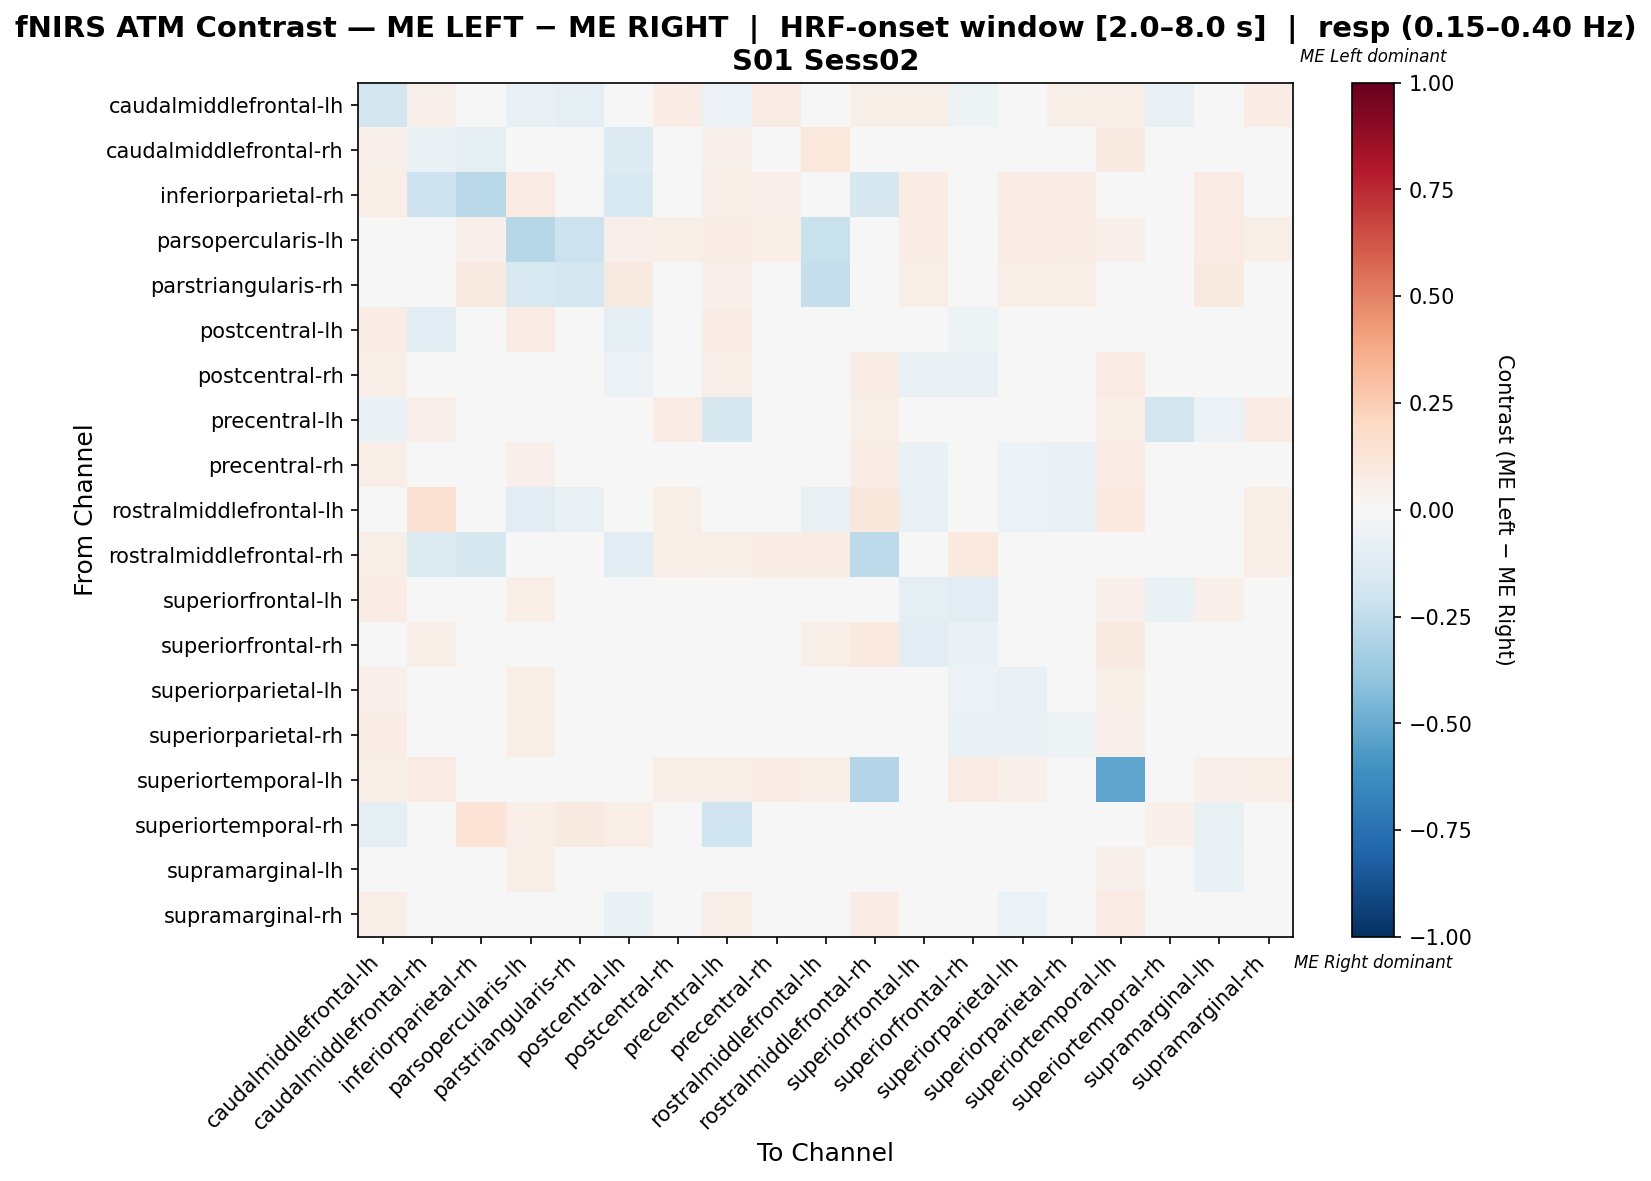

Source data for this figure (header and first rows):
, caudalmiddlefrontal-lh, caudalmiddlefrontal-rh, inferiorparietal-rh, parsopercularis-lh, parstriangularis-rh, postcentral-lh, postcentral-rh, precentral-lh, precentral-rh, rostralmiddlefrontal-lh, rostralmiddlefrontal-rh, superiorfrontal-lh, superiorfrontal-rh, superiorparietal-lh, superiorparietal-rh, superiortemporal-lh, superiortemporal-rh, supramarginal-lh, supramarginal-rh
caudalmiddlefrontal-lh, -0.1845, 0.05036, 0.03597, -0.07065, -0.09537, 0.03597, 0.07194, -0.05626, 0.07914, -0.04815, 0.05755, 0.05755, -0.0522, 0.03911, 0.05755, 0.06475, -0.07692, -0.03782, 0.07194
caudalmiddlefrontal-rh, 0.05376, -0.06354, -0.09091, 0.03226, 0.0, -0.1299, -0.01341, 0.05376, 0.02332, 0.1075, -0.007122, -0.04566, 0.01885, -0.02192, -0.01969, 0.08602, 0.0, 0.00405, 0.01257
inferiorparietal-rh, 0.06364, -0.204, -0.2795, 0.08182, 0.04545, -0.1495, 0.04545, 0.06364, 0.05455, 0.0, -0.1579, 0.07273, 0.01818, 0.07273, 0.07273, 0.03636, 0.03636, 0.08182, 0.04545
parsopercularis-lh, -0.04857, 0.03571, 0.05, -0.2886, -0.2186, 0.05, 0.05714, 0.07143, 0.06429, -0.2257, 0.04286, 0.07143, -0.004286, 0.07857, 0.07143, 0.05, 0.007143, 0.07857, 0.05714
parstriangularis-rh, -0.02737, 0.0, 0.08772, -0.1523, -0.1719, 0.08772, 0.01754, 0.05263, -0.004912, -0.24, 0.0, 0.07018, 0.0, 0.07018, 0.07018, 0.0, 0.03509, 0.08772, 0.01754
postcentral-lh, 0.07071, -0.1141, 0.01101, 0.08081, 0.0303, -0.09347, -0.02412, 0.07071, 0.0009046, 0.0, -0.01447, 0.006181, -0.05442, -0.02367, -0.02367, 0.0404, 0.0101, 0.03603, -0.009196
postcentral-rh, 0.06557, -0.03787, 0.02459, 0.04918, 0.0, -0.06162, -0.04692, 0.06557, -0.00424, 0.04098, 0.07377, -0.07151, -0.07236, -0.04607, -0.03703, 0.08197, 0.0, -0.01159, -0.01244
precentral-lh, -0.06868, 0.05036, 0.03597, 0.04193, 0.007194, 0.03597, 0.07194, -0.1624, 0.04789, 0.01315, 0.05755, -0.004946, -0.02777, -0.01338, 0.0263, 0.06475, -0.1875, -0.06025, 0.07194
precentral-rh, 0.06475, 0.0009184, 0.02878, 0.05036, 0.0, -0.02441, -0.002526, 0.0222, -0.03788, 0.0006123, 0.07194, -0.06666, -0.04163, -0.05947, -0.06666, 0.07914, -0.03191, 0.004362, 0.008113
rostralmiddlefrontal-lh, 0.01923, 0.1538, -0.01923, -0.1154, -0.07692, 0.0, 0.05769, -0.01923, 0.0, -0.07692, 0.1154, -0.07692, 0.03846, -0.05769, -0.07692, 0.09615, -0.03846, 0.01923, 0.05769
rostralmiddlefrontal-rh, 0.0566, -0.1343, -0.1572, 0.03774, 0.0, -0.1096, 0.06604, 0.0566, 0.07547, 0.07547, -0.2628, 0.03774, 0.09434, 0.04717, 0.03774, -0.03414, 0.0, 0.04717, 0.06604
superiorfrontal-lh, 0.07576, -0.01275, 0.04545, 0.06818, 0.01515, 0.00748, -0.002685, -0.0001918, -0.02043, -0.02282, 0.04545, -0.1015, -0.114, -0.02551, -0.02043, 0.05303, -0.06329, 0.05044, 0.02263
superiorfrontal-rh, 0.01208, 0.05676, 0.0, 0.0007246, -0.02174, -0.04348, 0.001449, 0.001208, 0.001691, 0.05628, 0.1, -0.108, -0.06304, -0.04251, -0.04275, 0.08889, -0.03261, 0.01184, 0.02319
superiorparietal-lh, 0.05049, -0.01249, 0.04255, 0.06383, 0.01418, -0.003318, -0.009565, -0.004555, -0.02082, 0.002928, 0.04965, -0.02791, -0.05836, -0.07587, -0.03709, 0.05674, -0.02752, -0.01165, 0.008784
superiorparietal-rh, 0.07634, -0.02306, 0.0458, 0.0687, 0.01527, -0.01542, -0.01036, 0.02532, -0.03334, -0.01535, 0.0458, -0.03334, -0.06387, -0.06652, -0.05375, 0.05344, -0.03061, 0.01511, -0.0001558
superiortemporal-lh, 0.05932, 0.08475, 0.01695, 0.04237, 0.0, 0.01695, 0.0678, 0.05932, 0.07627, 0.05932, -0.2914, 0.04237, 0.08475, 0.05085, 0.04237, -0.5306, 0.0, 0.05085, 0.0678
superiortemporal-rh, -0.08838, 0.0, 0.1364, 0.06818, 0.09091, 0.06818, 0.0, -0.1995, -0.02778, 0.0, 0.0, -0.03788, -0.02778, 0.01768, 0.01768, 0.0, 0.05303, -0.07071, 0.0
supramarginal-lh, -0.01758, -0.02494, 0.04667, 0.06667, 0.02, -0.01827, -0.004935, -0.01758, 0.001732, 0.02, 0.04667, 0.01472, -0.03792, -0.03056, 0.001732, 0.05333, -0.04528, -0.06952, -0.004935
supramarginal-rh, 0.06557, -0.04763, 0.02459, 0.04918, 0.0, -0.06975, -0.03944, 0.06557, -0.01237, 0.04098, 0.07377, -0.04516, -0.04763, -0.05583, -0.04516, 0.08197, 0.0, -0.01809, -0.02057
